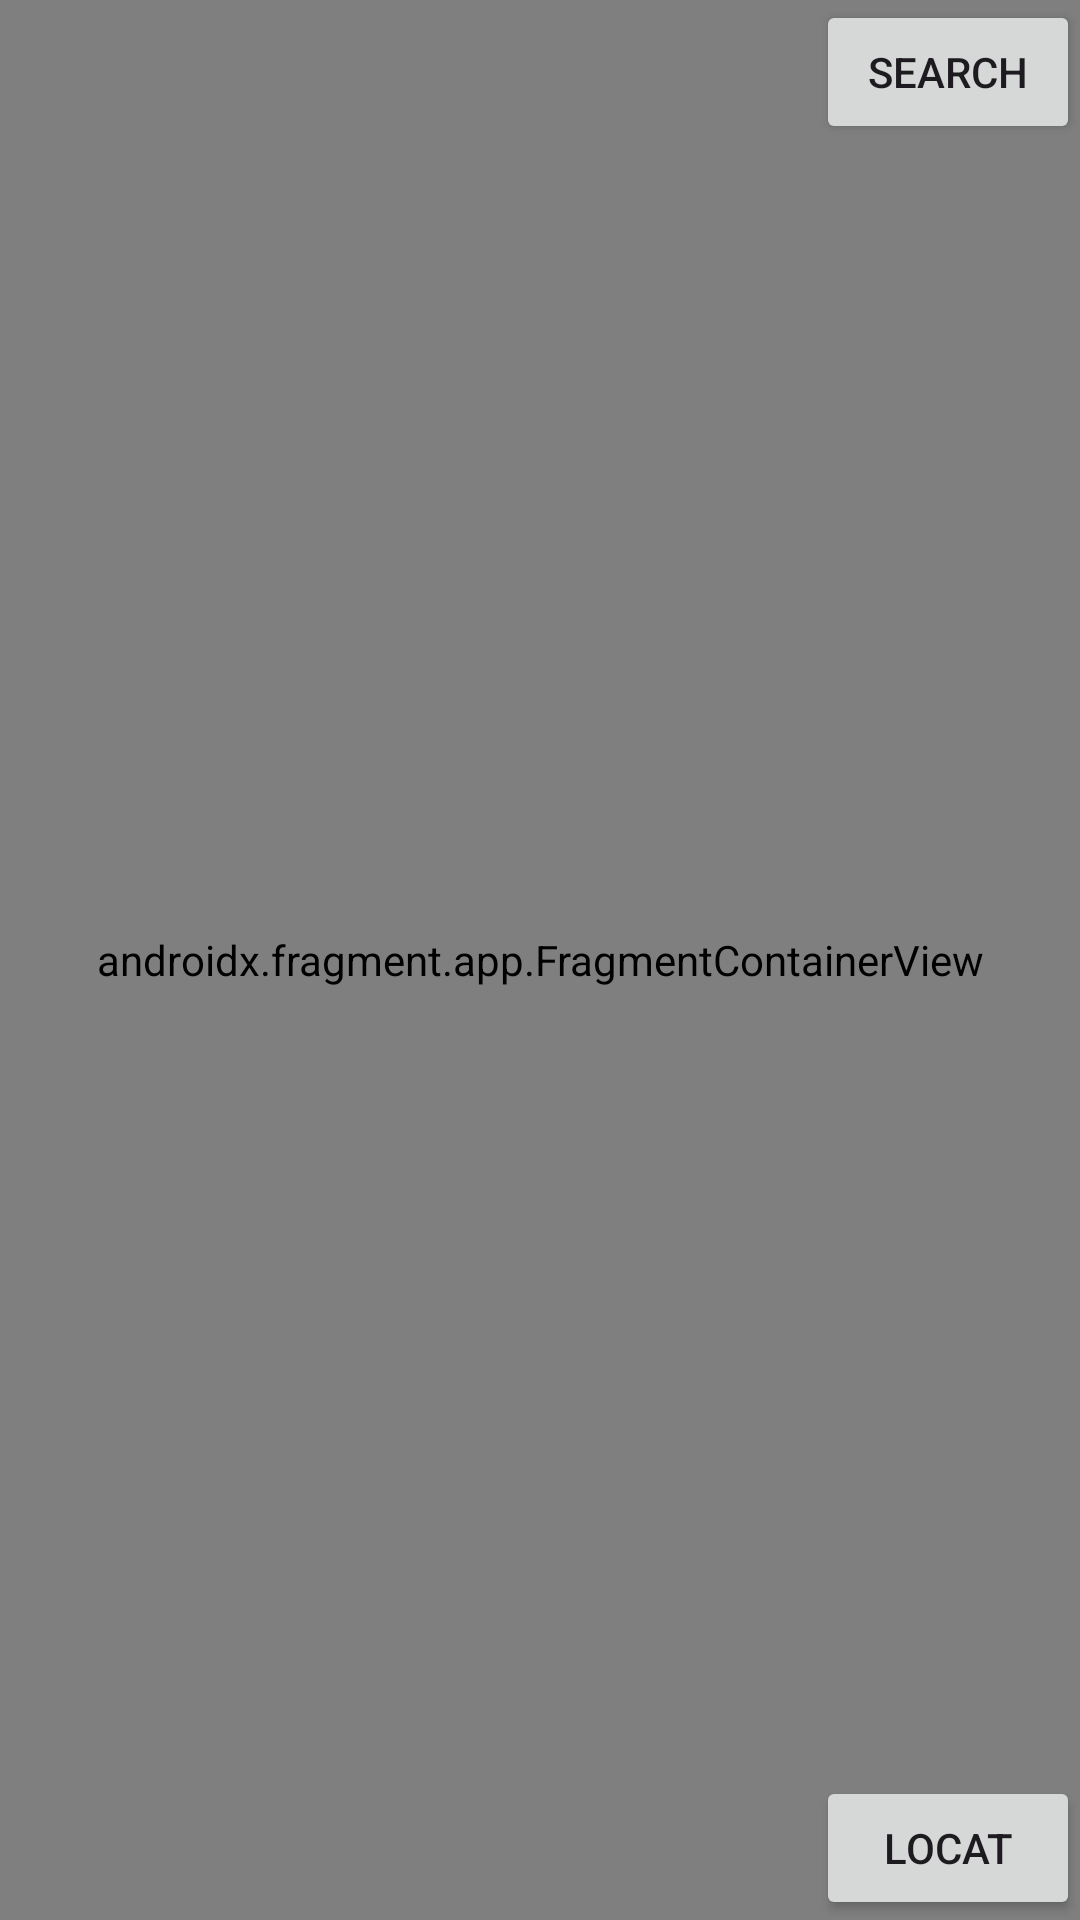

Write the Android layout XML for this screen, with the resource values it uses.
<!-- AndroidManifest.xml: application theme Theme.Homework25map -->
<!-- res/layout/fragment_home.xml -->
<?xml version="1.0" encoding="utf-8"?>
<androidx.constraintlayout.widget.ConstraintLayout xmlns:android="http://schemas.android.com/apk/res/android"
    xmlns:app="http://schemas.android.com/apk/res-auto"
    xmlns:tools="http://schemas.android.com/tools"
    android:layout_width="match_parent"
    android:layout_height="match_parent"
    android:orientation="vertical"
    tools:context=".presentation.screen.HomeFragment">

    <androidx.appcompat.widget.AppCompatButton
        android:id="@+id/btnLocation"
        android:layout_width="wrap_content"
        android:layout_height="wrap_content"
        android:text="Locat"
        app:layout_constraintBottom_toBottomOf="parent"
        app:layout_constraintEnd_toEndOf="parent" />

    <androidx.appcompat.widget.AppCompatButton
        android:id="@+id/btnSearch"
        android:layout_width="wrap_content"
        android:layout_height="wrap_content"
        android:text="Search"
        app:layout_constraintTop_toTopOf="parent"
        app:layout_constraintEnd_toEndOf="parent" />

    <androidx.fragment.app.FragmentContainerView
        android:id="@+id/map"
        android:name="com.google.android.gms.maps.SupportMapFragment"
        android:layout_width="match_parent"
        android:layout_height="0dp"
        android:layout_weight="1"
        app:layout_constraintBottom_toBottomOf="parent"
        app:layout_constraintEnd_toEndOf="parent"
        app:layout_constraintStart_toStartOf="parent"
        app:layout_constraintTop_toTopOf="parent" />

</androidx.constraintlayout.widget.ConstraintLayout>
<!-- resources referenced by this layout -->
<resources>
  <style name="Theme.Homework25map" parent="Base.Theme.Homework25map" />
  <style name="Base.Theme.Homework25map" parent="Theme.Material3.DayNight.NoActionBar">
          
          
      </style>
</resources>
